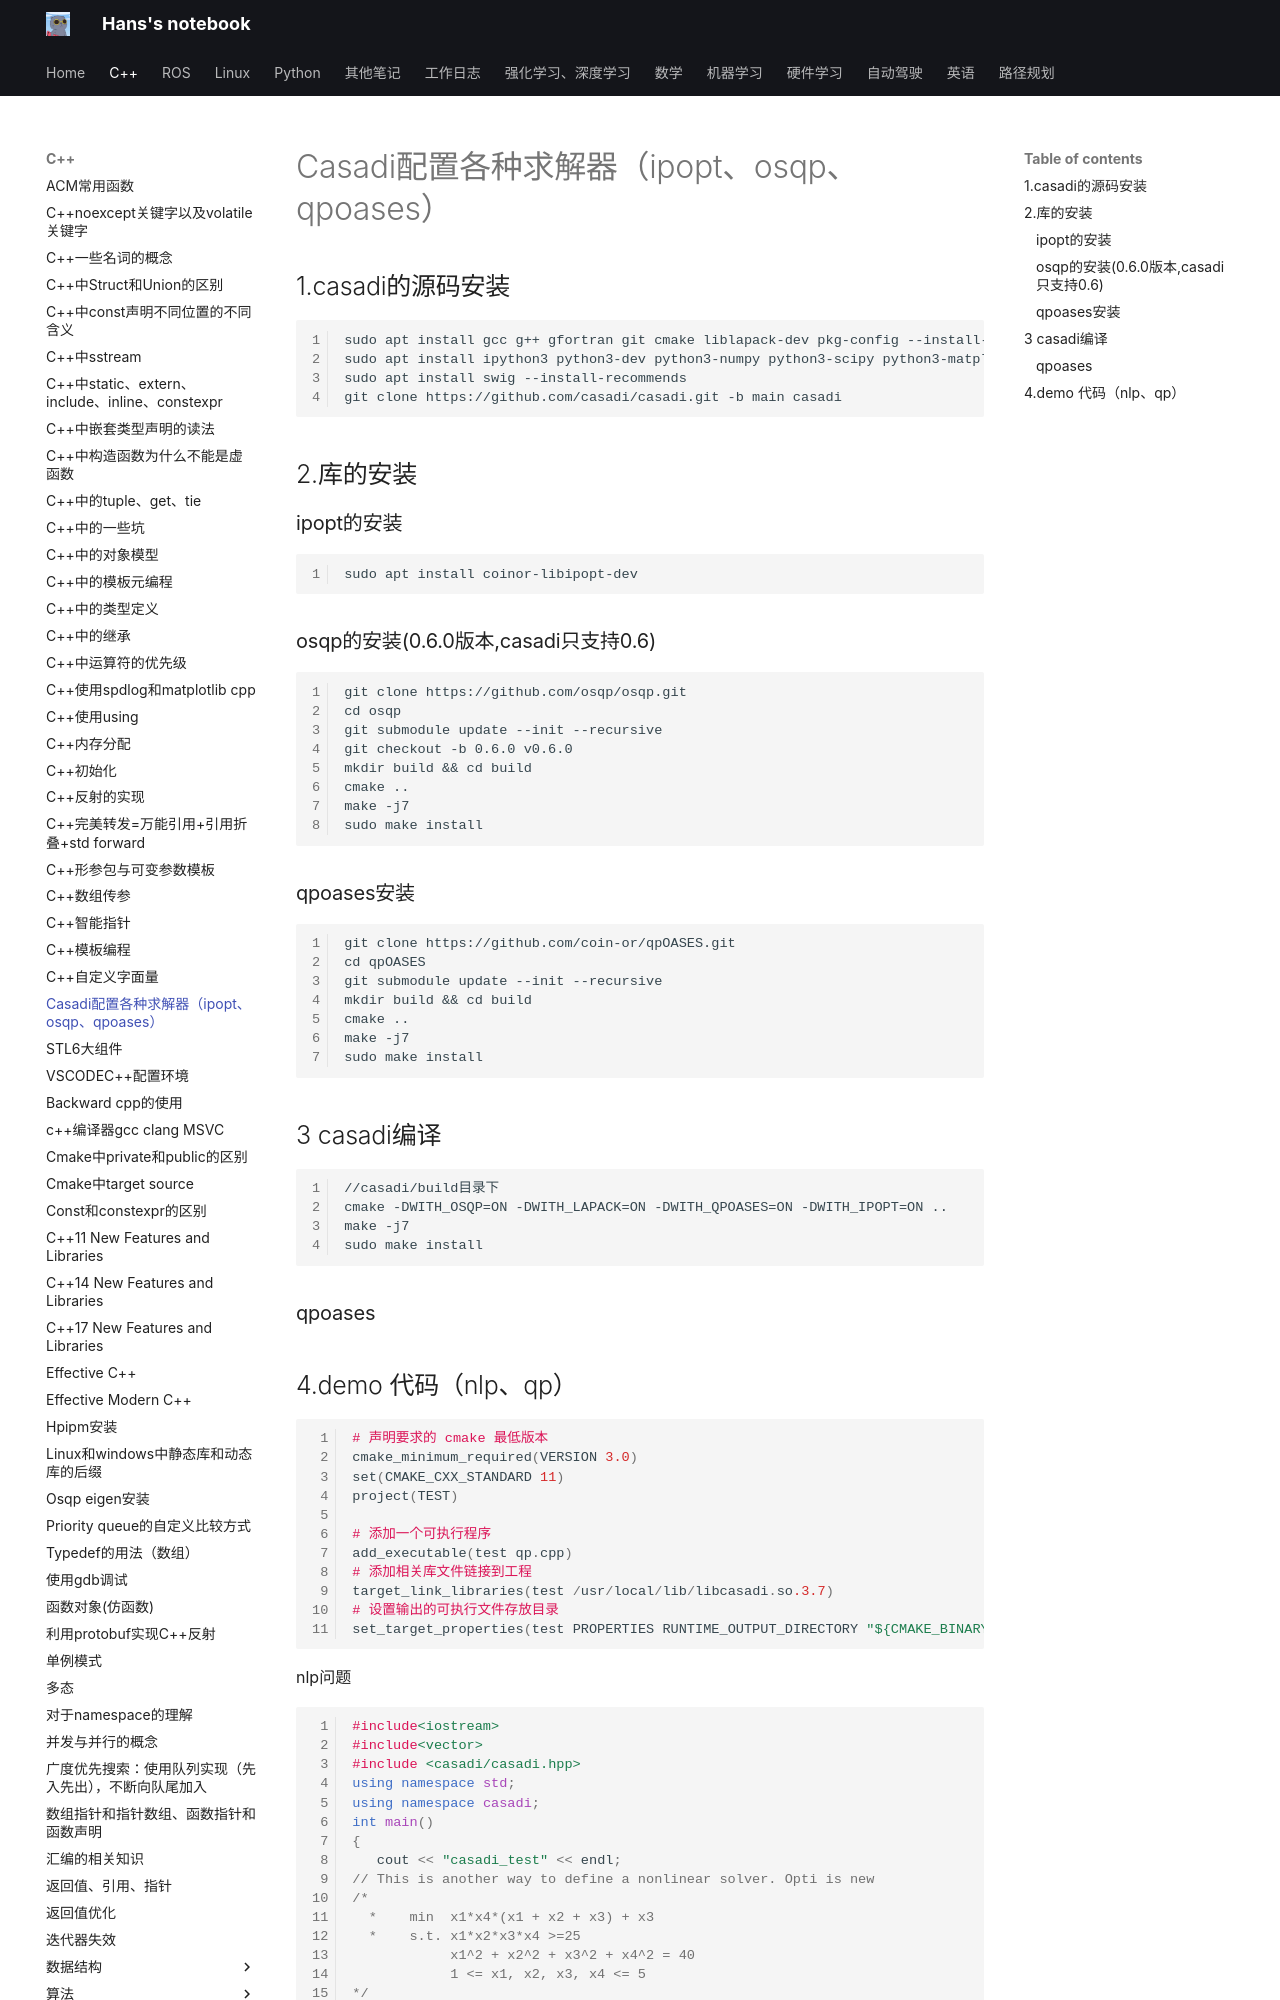

repository: hs867785578/my_note · page: C++/Casadi配置各种求解器（ipopt、osqp、qpoases）/index.html · generator: mkdocs


## 1.casadi的源码安装
```
sudo apt install gcc g++ gfortran git cmake liblapack-dev pkg-config --install-recommends
sudo apt install ipython3 python3-dev python3-numpy python3-scipy python3-matplotlib --install-recommends
sudo apt install swig --install-recommends
git clone https://github.com/casadi/casadi.git -b main casadi
```

## 2.库的安装

### ipopt的安装
```
sudo apt install coinor-libipopt-dev
```

### osqp的安装(0.6.0版本,casadi只支持0.6)
```
git clone https://github.com/osqp/osqp.git
cd osqp
git submodule update --init --recursive
git checkout -b 0.6.0 v0.6.0
mkdir build && cd build
cmake ..
make -j7
sudo make install
```

### qpoases安装

```
git clone https://github.com/coin-or/qpOASES.git
cd qpOASES
git submodule update --init --recursive
mkdir build && cd build
cmake ..
make -j7
sudo make install
```

## 3 casadi编译

```
//casadi/build目录下
cmake -DWITH_OSQP=ON -DWITH_LAPACK=ON -DWITH_QPOASES=ON -DWITH_IPOPT=ON ..
make -j7
sudo make install
```
### qpoases
